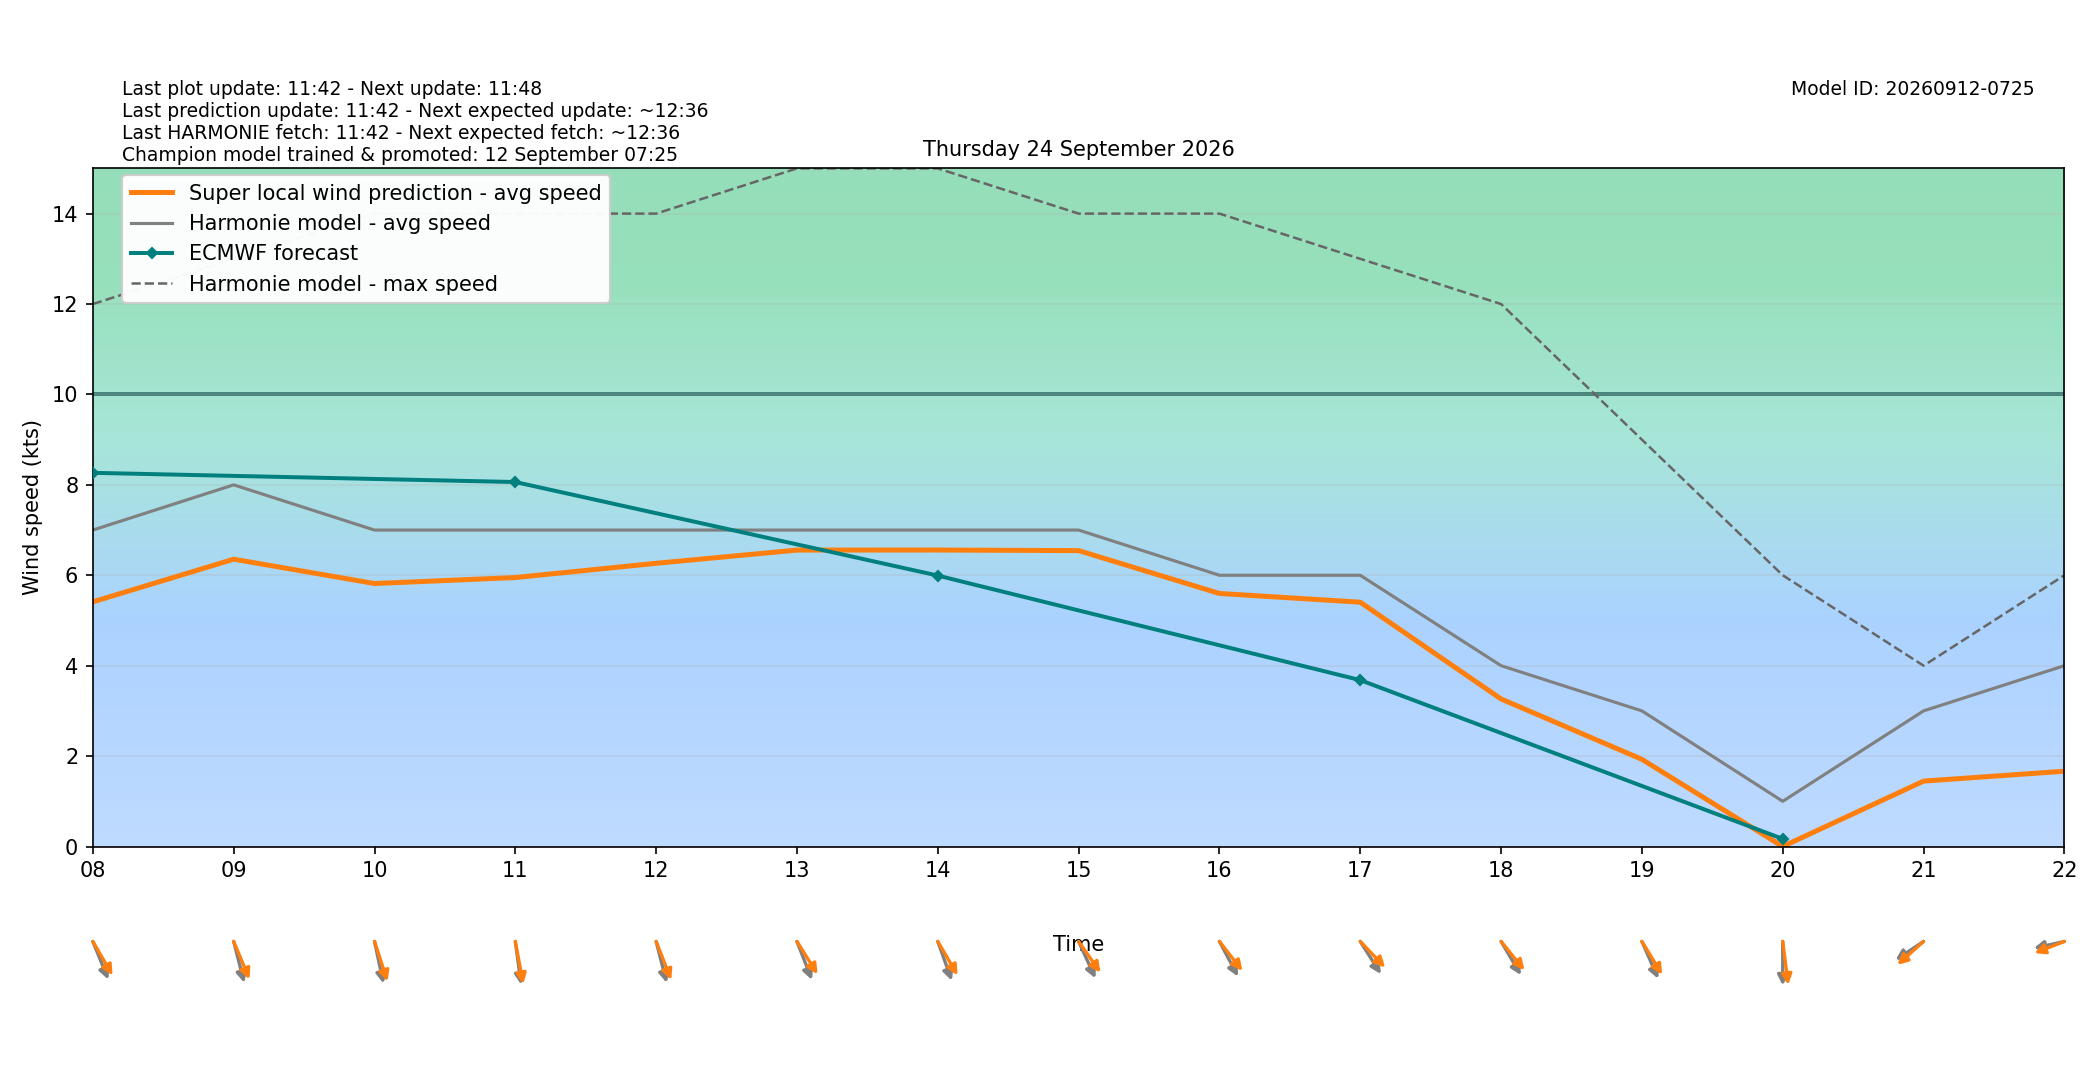

The file beside this chart, header and first rows:
target_time_utc, target_time_local, hour_utc, hour_local, forecast_wind_speed, forecast_wind_min, forecast_wind_max, lstm_pred_wind_speed, delta_speed_lstm_minus_forecast, forecast_wind_dir_deg, lstm_pred_wind_dir_deg, delta_dir_lstm_minus_forecast
2026-09-23T22:00:00Z, 2026-09-24T00:00:00+0200, 22, 00, 12.0, 12.0, 22.0, 10.08, -1.919, 332.0, 326.7, -5.292
2026-09-23T23:00:00Z, 2026-09-24T01:00:00+0200, 23, 01, 11.0, 11.0, 20.0, 9.018, -1.982, 330.0, 324.7, -5.335
2026-09-24T00:00:00Z, 2026-09-24T02:00:00+0200, 00, 02, 10.0, 10.0, 18.0, 7.84, -2.16, 337.0, 330.7, -6.312
2026-09-24T01:00:00Z, 2026-09-24T03:00:00+0200, 01, 03, 9.0, 9.0, 18.0, 6.826, -2.174, 345.0, 338.5, -6.495
2026-09-24T02:00:00Z, 2026-09-24T04:00:00+0200, 02, 04, 8.0, 8.0, 17.0, 5.954, -2.046, 343.0, 336.7, -6.268
2026-09-24T03:00:00Z, 2026-09-24T05:00:00+0200, 03, 05, 8.0, 8.0, 15.0, 5.829, -2.171, 344.0, 337.2, -6.833
2026-09-24T04:00:00Z, 2026-09-24T06:00:00+0200, 04, 06, 8.0, 8.0, 15.0, 6.12, -1.88, 330.0, 324, -5.983
2026-09-24T05:00:00Z, 2026-09-24T07:00:00+0200, 05, 07, 7.0, 7.0, 13.0, 5.296, -1.704, 331.0, 322.9, -8.072
2026-09-24T06:00:00Z, 2026-09-24T08:00:00+0200, 06, 08, 7.0, 7.0, 12.0, 5.412, -1.588, 330.0, 320.5, -9.453
2026-09-24T07:00:00Z, 2026-09-24T09:00:00+0200, 07, 09, 8.0, 8.0, 13.0, 6.355, -1.645, 340.0, 329.3, -10.69
2026-09-24T08:00:00Z, 2026-09-24T10:00:00+0200, 08, 10, 7.0, 7.0, 14.0, 5.817, -1.183, 343.0, 335.1, -7.883
2026-09-24T09:00:00Z, 2026-09-24T11:00:00+0200, 09, 11, 7.0, 7.0, 14.0, 5.95, -1.05, 349.0, 345.2, -3.843
2026-09-24T10:00:00Z, 2026-09-24T12:00:00+0200, 10, 12, 7.0, 7.0, 14.0, 6.265, -0.7351, 340.0, 330.9, -9.064
2026-09-24T11:00:00Z, 2026-09-24T13:00:00+0200, 11, 13, 7.0, 7.0, 15.0, 6.557, -0.4429, 331.0, 318.3, -12.66
2026-09-24T12:00:00Z, 2026-09-24T14:00:00+0200, 12, 14, 7.0, 7.0, 15.0, 6.558, -0.4418, 333.0, 320.3, -12.71
2026-09-24T13:00:00Z, 2026-09-24T15:00:00+0200, 13, 15, 7.0, 7.0, 14.0, 6.546, -0.4545, 327.0, 315.2, -11.82
2026-09-24T14:00:00Z, 2026-09-24T16:00:00+0200, 14, 16, 6.0, 6.0, 14.0, 5.597, -0.4028, 323.0, 312.1, -10.88
2026-09-24T15:00:00Z, 2026-09-24T17:00:00+0200, 15, 17, 6.0, 6.0, 13.0, 5.404, -0.5958, 318.0, 306.4, -11.57
2026-09-24T16:00:00Z, 2026-09-24T18:00:00+0200, 16, 18, 4.0, 4.0, 12.0, 3.264, -0.7364, 320.0, 311, -8.97
2026-09-24T17:00:00Z, 2026-09-24T19:00:00+0200, 17, 19, 3.0, 3.0, 9.0, 1.928, -1.072, 328.0, 319.1, -8.873
2026-09-24T18:00:00Z, 2026-09-24T20:00:00+0200, 18, 20, 1.0, 1.0, 6.0, 0.0, -1.0, 0.0, 349.8, -10.25
2026-09-24T19:00:00Z, 2026-09-24T21:00:00+0200, 19, 21, 3.0, 3.0, 4.0, 1.447, -1.553, 65.0, 57.87, -7.13
2026-09-24T20:00:00Z, 2026-09-24T22:00:00+0200, 20, 22, 4.0, 4.0, 6.0, 1.666, -2.334, 81.0, 74.56, -6.436
2026-09-24T21:00:00Z, 2026-09-24T23:00:00+0200, 21, 23, 3.0, 3.0, 6.0, 1.514, -1.486, 110.0, 101.8, -8.224
